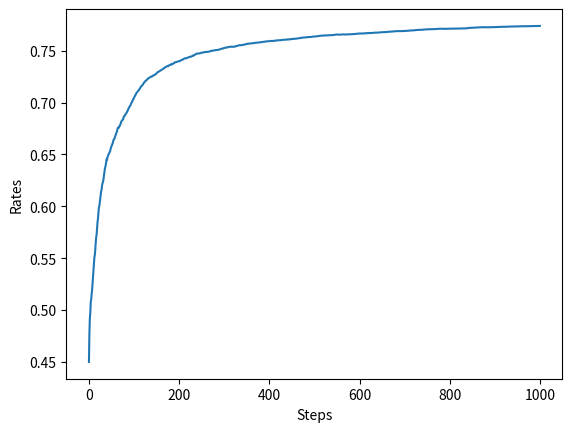

Write Python code to recreate this figure.
import numpy as np
import matplotlib.pyplot as plt


class Bandit:
    def __init__(self, arms=10):
        self.rates = np.random.rand(arms)

    def play(self, arm):
        rate = self.rates[arm]
        if rate > np.random.rand():
            return 1
        else:
            return 0


class Agent:
    def __init__(self, epsilon, action_size=10):
        self.epsilon = epsilon
        self.Qs = np.zeros(action_size)
        self.ns = np.zeros(action_size)

    def update(self, action, reward):
        self.ns[action] += 1
        self.Qs[action] += (reward - self.Qs[action]) / self.ns[action]

    def get_action(self):
        if np.random.rand() < self.epsilon:
            return np.random.randint(0, len(self.Qs))
        return np.argmax(self.Qs)


runs = 200
steps = 1000
epsilon = 0.3
all_rates = np.zeros((runs, steps))

for run in range(runs):
    bandit = Bandit()
    agent = Agent(epsilon)
    total_reward = 0
    rates = []

    for step in range(steps):
        action = agent.get_action()
        reward = bandit.play(action)
        agent.update(action, reward)
        total_reward += reward
        rates.append(total_reward / (step + 1))

    all_rates[run] = rates

avg_rates = np.average(all_rates, axis=0)

plt.ylabel('Rates')
plt.xlabel('Steps')
plt.plot(avg_rates)
plt.show()
